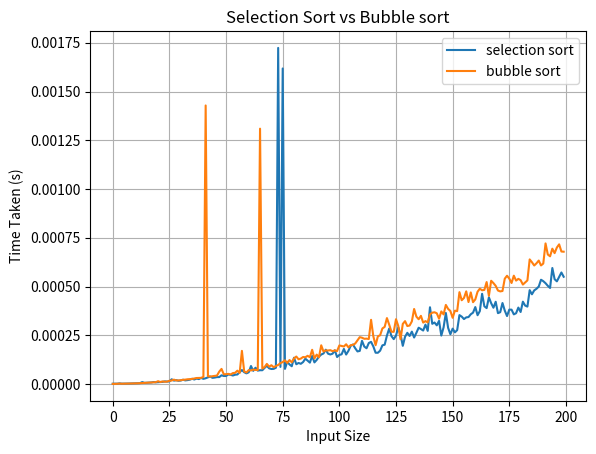

The matplotlib source for this figure:

import time
import matplotlib.pyplot as plt
from random import random
def selsort(a,n):
  for i in range(n):
    min=i
    for j in range(i+1,n):
      if a[j]<a[min]:
        min=j
    a[i],a[min]=a[min],a[i]

def bubble_sort(arr,n):
    for i in range(n-1):
        for j in range(n-i-1):
            if arr[j] > arr[j+1]:
                arr[j], arr[j+1] = arr[j+1], arr[j]

x=[]
y1=[]
y2=[]
for n in range(200):
  x.append(n)
  a=[random()%n + 1 for i in range(n)]
  start=time.time()
  selsort(a,n)
  end=time.time()
  elapsed=end - start
  y1.append(elapsed)
  start=time.time()
  bubble_sort(a,n)
  end=time.time()
  elapsed=end - start
  y2.append(elapsed)
plt.plot(x,y1,label="selection sort")
plt.plot(x,y2,label="bubble sort")
plt.xlabel('Input Size')
plt.ylabel('Time Taken (s)')
plt.title('Selection Sort vs Bubble sort')
plt.legend()
plt.grid(True)
plt.show()

